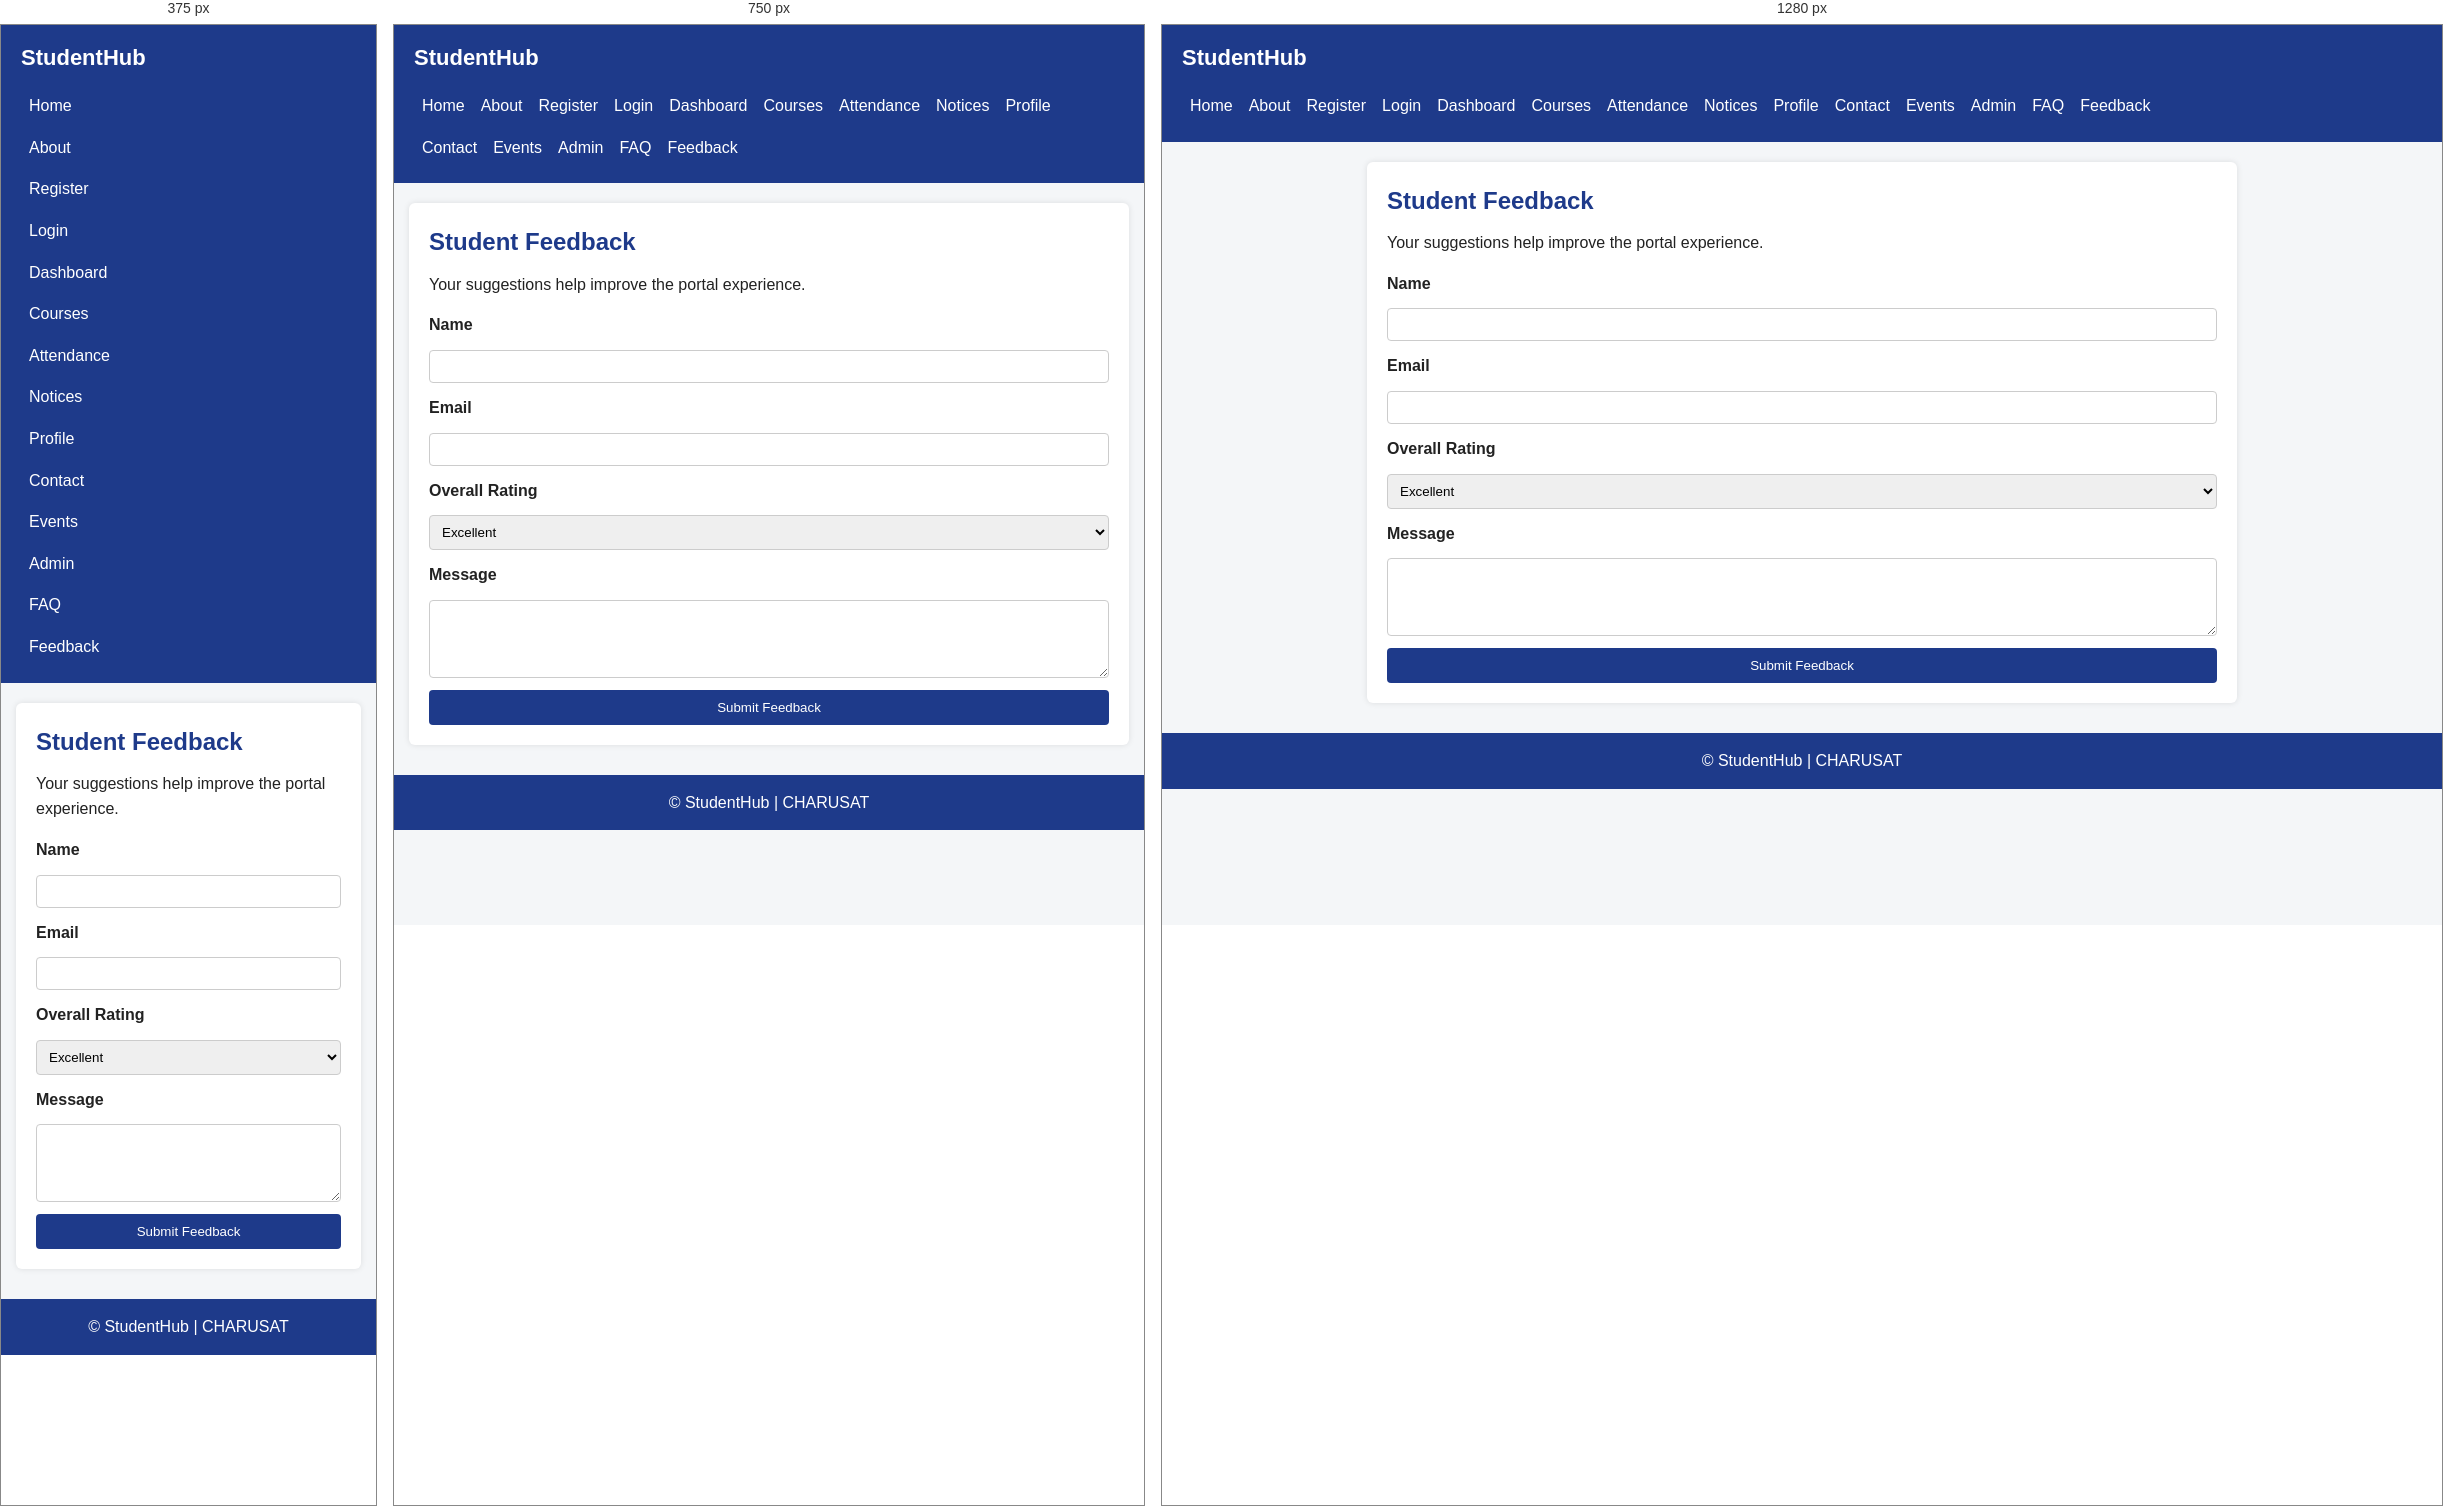
Rendered at 375 px, 750 px and 1280 px, left to right.

<!-- file: feedback.html -->
<!DOCTYPE html>
<html lang="en">
<head>
  <meta charset="UTF-8">
  <meta name="viewport" content="width=device-width, initial-scale=1.0">
  <title>StudentHub - Feedback</title>
  <link rel="stylesheet" href="css/style.css">
</head>
<body>
  

  <header>
    <div class="logo">StudentHub</div>
    <nav aria-label="Main navigation">
      <ul>
        <li><a href="index.html">Home</a></li>
        <li><a href="about.html">About</a></li>
        <li><a href="register.html">Register</a></li>
        <li><a href="login.html">Login</a></li>
        <li><a href="dashboard.html">Dashboard</a></li>
        <li><a href="courses.html">Courses</a></li>
        <li><a href="attendance.html">Attendance</a></li>
        <li><a href="notices.html">Notices</a></li>
        <li><a href="profile.html">Profile</a></li>
        <li><a href="contact.html">Contact</a></li>
        <li><a href="events.html">Events</a></li>
        <li><a href="admin.html">Admin</a></li>
        <li><a href="faq.html">FAQ</a></li>
        <li><a href="feedback.html" aria-current="page">Feedback</a></li>
      </ul>
    </nav>
  </header>

  <main id="main-content">
    <section aria-labelledby="feedback-title">
      <h1 id="feedback-title">Student Feedback</h1>
      <p>Your suggestions help improve the portal experience.</p>

      <form action="feedback.html" method="get">
        <label for="name">Name</label>
        <input id="name" type="text" name="name" required>

        <label for="email">Email</label>
        <input id="email" type="email" name="email" required>

        <label for="rating">Overall Rating</label>
        <select id="rating" name="rating">
          <option value="5">Excellent</option>
          <option value="4">Good</option>
          <option value="3">Average</option>
          <option value="2">Poor</option>
          <option value="1">Very Poor</option>
        </select>

        <label for="message">Message</label>
        <textarea id="message" name="message" rows="4" required></textarea>

        <button type="submit">Submit Feedback</button>
      </form>
    </section>
  </main>

  <footer>
    <p>&copy; <span data-year></span> StudentHub | CHARUSAT</p>
  </footer>

    
</body>
</html>

/* @media block from css/style.css */
@media (min-width: 600px) {
  .nav-toggle {
    display: none;
  }

  nav ul {
    flex-direction: row;
    flex-wrap: wrap;
  }
}

/* @media block from css/style.css */
@media (min-width: 600px) {
  .card-grid {
    grid-template-columns: repeat(2, 1fr);
  }
}

/* @media block from css/style.css */
@media (min-width: 900px) {
  .card-grid {
    grid-template-columns: repeat(4, 1fr);
  }
}

/* @media block from css/style.css */
@media (min-width: 600px) {
  .role-grid {
    grid-template-columns: repeat(2, 1fr);
  }
}

/* @media block from css/style.css */
@media (min-width: 900px) {
  .role-grid {
    grid-template-columns: repeat(3, 1fr);
  }
}

/* @media block from css/style.css */
@media (min-width: 600px) {
  .events-grid {
    grid-template-columns: repeat(2, 1fr);
  }
}

/* @media block from css/style.css */
@media (min-width: 600px) {
  .events-grid {
    grid-template-columns: repeat(2, 1fr);
  }
}

/* @media block from css/style.css */
@media (min-width: 900px) {
  .events-grid {
    grid-template-columns: repeat(3, 1fr);
  }
}